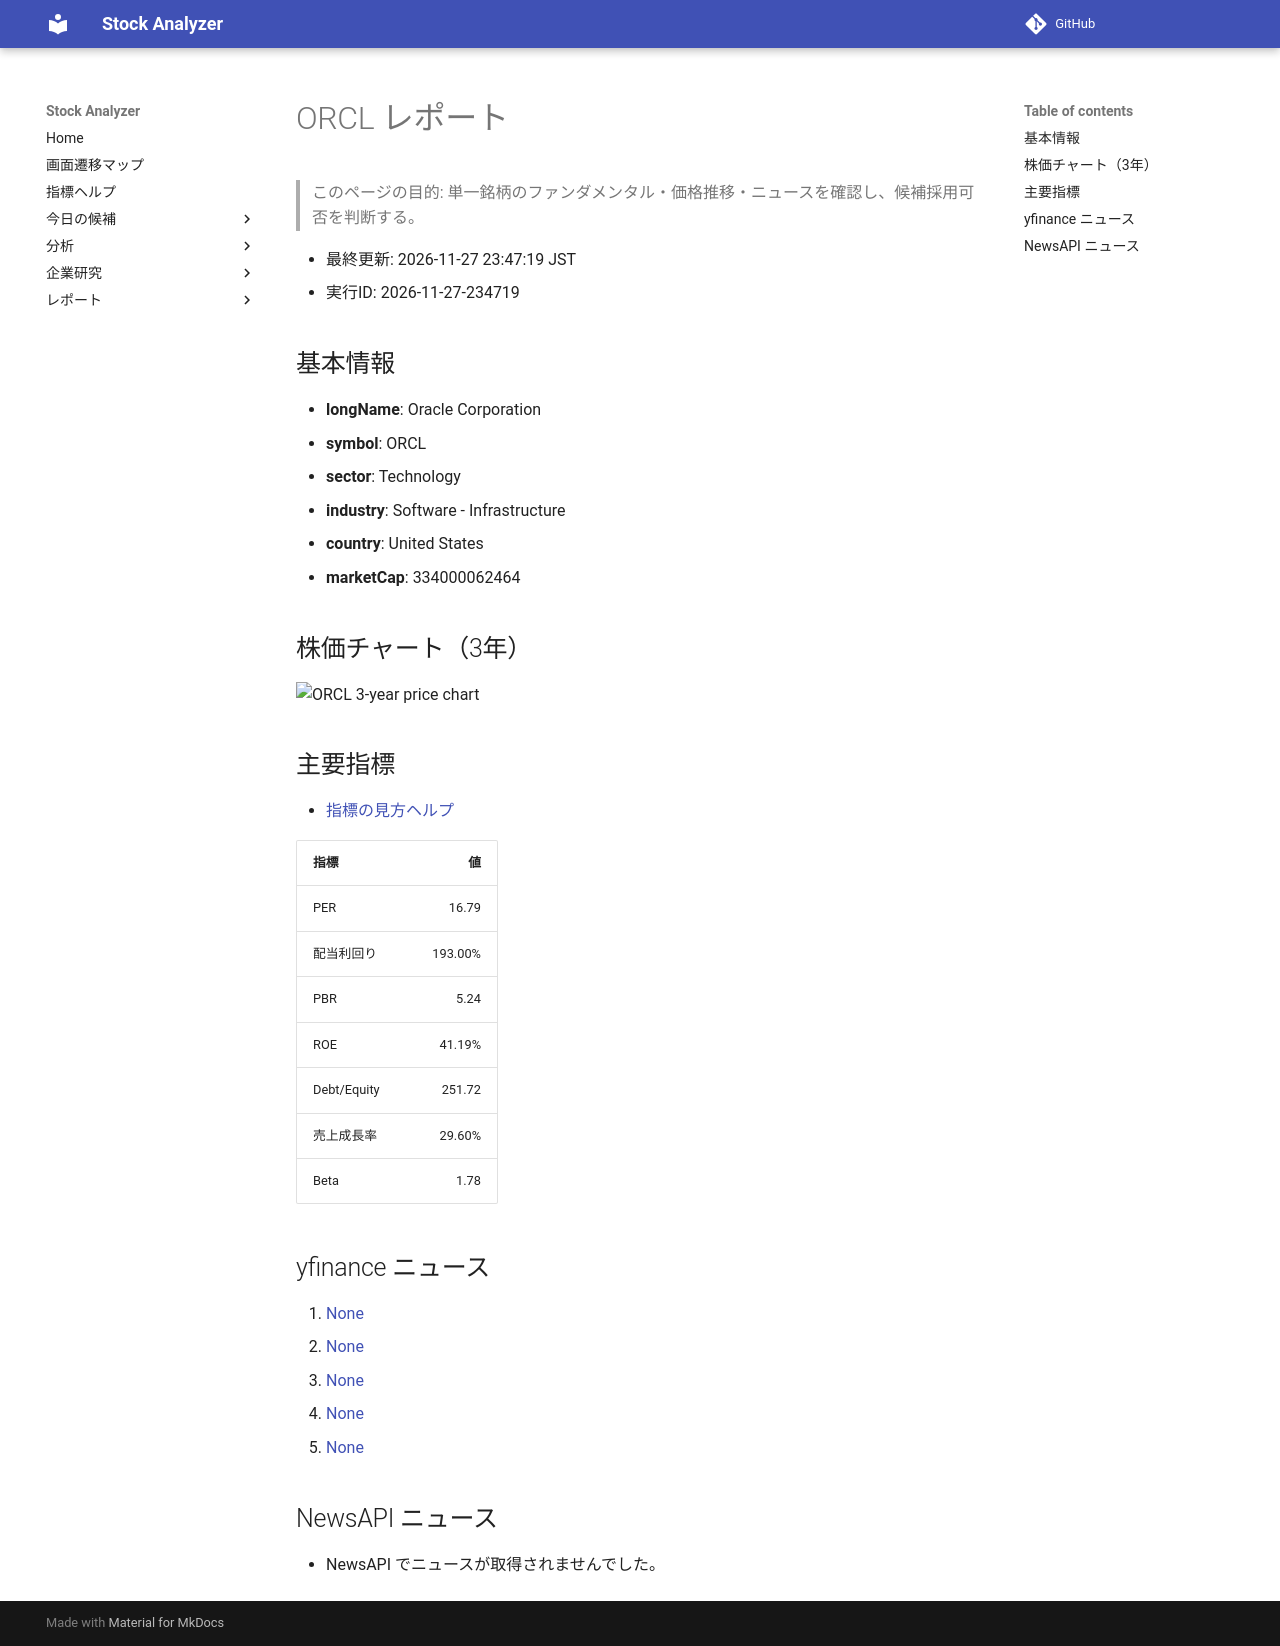

repository: Yumi-note/Making-APP · page: reports/2026-11-27/234719/ORCL/index.html · generator: mkdocs

# ORCL レポート

> このページの目的: 単一銘柄のファンダメンタル・価格推移・ニュースを確認し、候補採用可否を判断する。

- 最終更新: 2026-11-27 23:47:19 JST
- 実行ID: 2026-11-27-234719

## 基本情報

- **longName**: Oracle Corporation
- **symbol**: ORCL
- **sector**: Technology
- **industry**: Software - Infrastructure
- **country**: United States
- **marketCap**: 334000062464

## 株価チャート（3年）

![ORCL 3-year price chart](ORCL_3y.png)

## 主要指標

- [指標の見方ヘルプ](../../../../indicators.md)

| 指標 | 値 |
|---|---:|
| PER | 16.79 |
| 配当利回り | 193.00% |
| PBR | 5.24 |
| ROE | 41.19% |
| Debt/Equity | 251.72 |
| 売上成長率 | 29.60% |
| Beta | 1.78 |

## yfinance ニュース

1. [None](None)
2. [None](None)
3. [None](None)
4. [None](None)
5. [None](None)

## NewsAPI ニュース

- NewsAPI でニュースが取得されませんでした。
